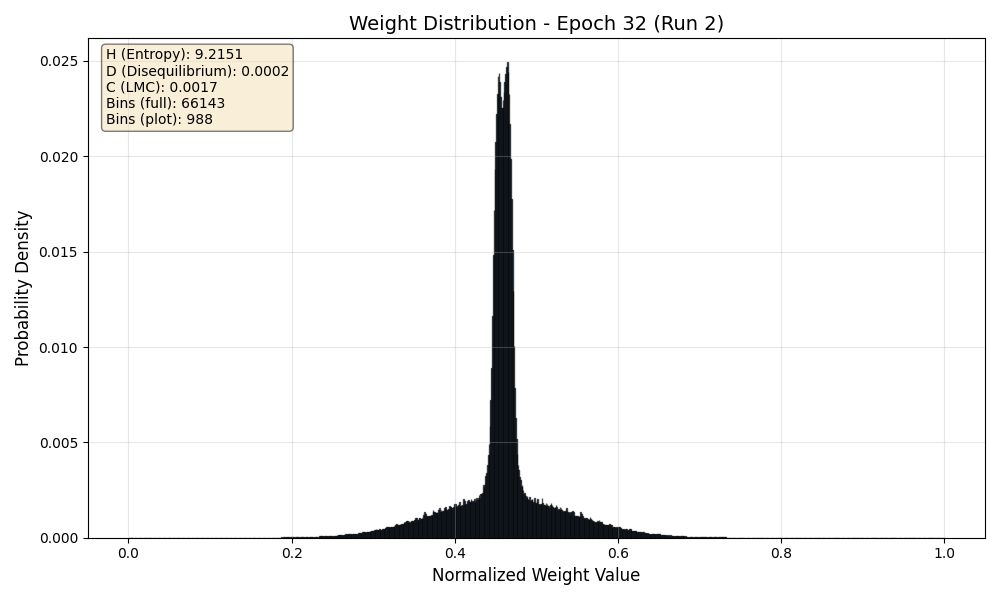

The file beside this chart, header and first rows:
Bin_Center, Probability
0.000007559, 0.00000003454
0.00002268, 0.0000000001
0.0000378, 0.0000000001
0.00005292, 0.0000000001
0.00006803, 0.0000000001
0.00008315, 0.0000000001
0.00009827, 0.0000000001
0.0001134, 0.0000000001
0.0001285, 0.0000000001
0.0001436, 0.0000000001
0.0001587, 0.0000000001
0.0001739, 0.0000000001
0.000189, 0.0000000001
0.0002041, 0.0000000001
0.0002192, 0.0000000001
0.0002343, 0.0000000001
0.0002495, 0.0000000001
0.0002646, 0.0000000001
0.0002797, 0.0000000001
0.0002948, 0.0000000001
0.0003099, 0.0000000001
0.0003251, 0.0000000001
0.0003402, 0.0000000001
0.0003553, 0.0000000001
0.0003704, 0.0000000001
0.0003855, 0.0000000001
0.0004006, 0.0000000001
0.0004158, 0.0000000001
0.0004309, 0.0000000001
0.000446, 0.0000000001
0.0004611, 0.0000000001
0.0004762, 0.0000000001
0.0004914, 0.0000000001
0.0005065, 0.0000000001
0.0005216, 0.0000000001
0.0005367, 0.0000000001
0.0005518, 0.0000000001
0.000567, 0.0000000001
0.0005821, 0.0000000001
0.0005972, 0.0000000001
0.0006123, 0.0000000001
0.0006274, 0.0000000001
0.0006425, 0.0000000001
0.0006577, 0.0000000001
0.0006728, 0.0000000001
0.0006879, 0.0000000001
0.000703, 0.0000000001
0.0007181, 0.0000000001
0.0007333, 0.0000000001
0.0007484, 0.0000000001
0.0007635, 0.0000000001
0.0007786, 0.0000000001
0.0007937, 0.0000000001
0.0008089, 0.0000000001
0.000824, 0.0000000001
0.0008391, 0.0000000001
0.0008542, 0.0000000001
0.0008693, 0.0000000001
0.0008844, 0.0000000001
0.0008996, 0.0000000001
... 66,083 more rows
